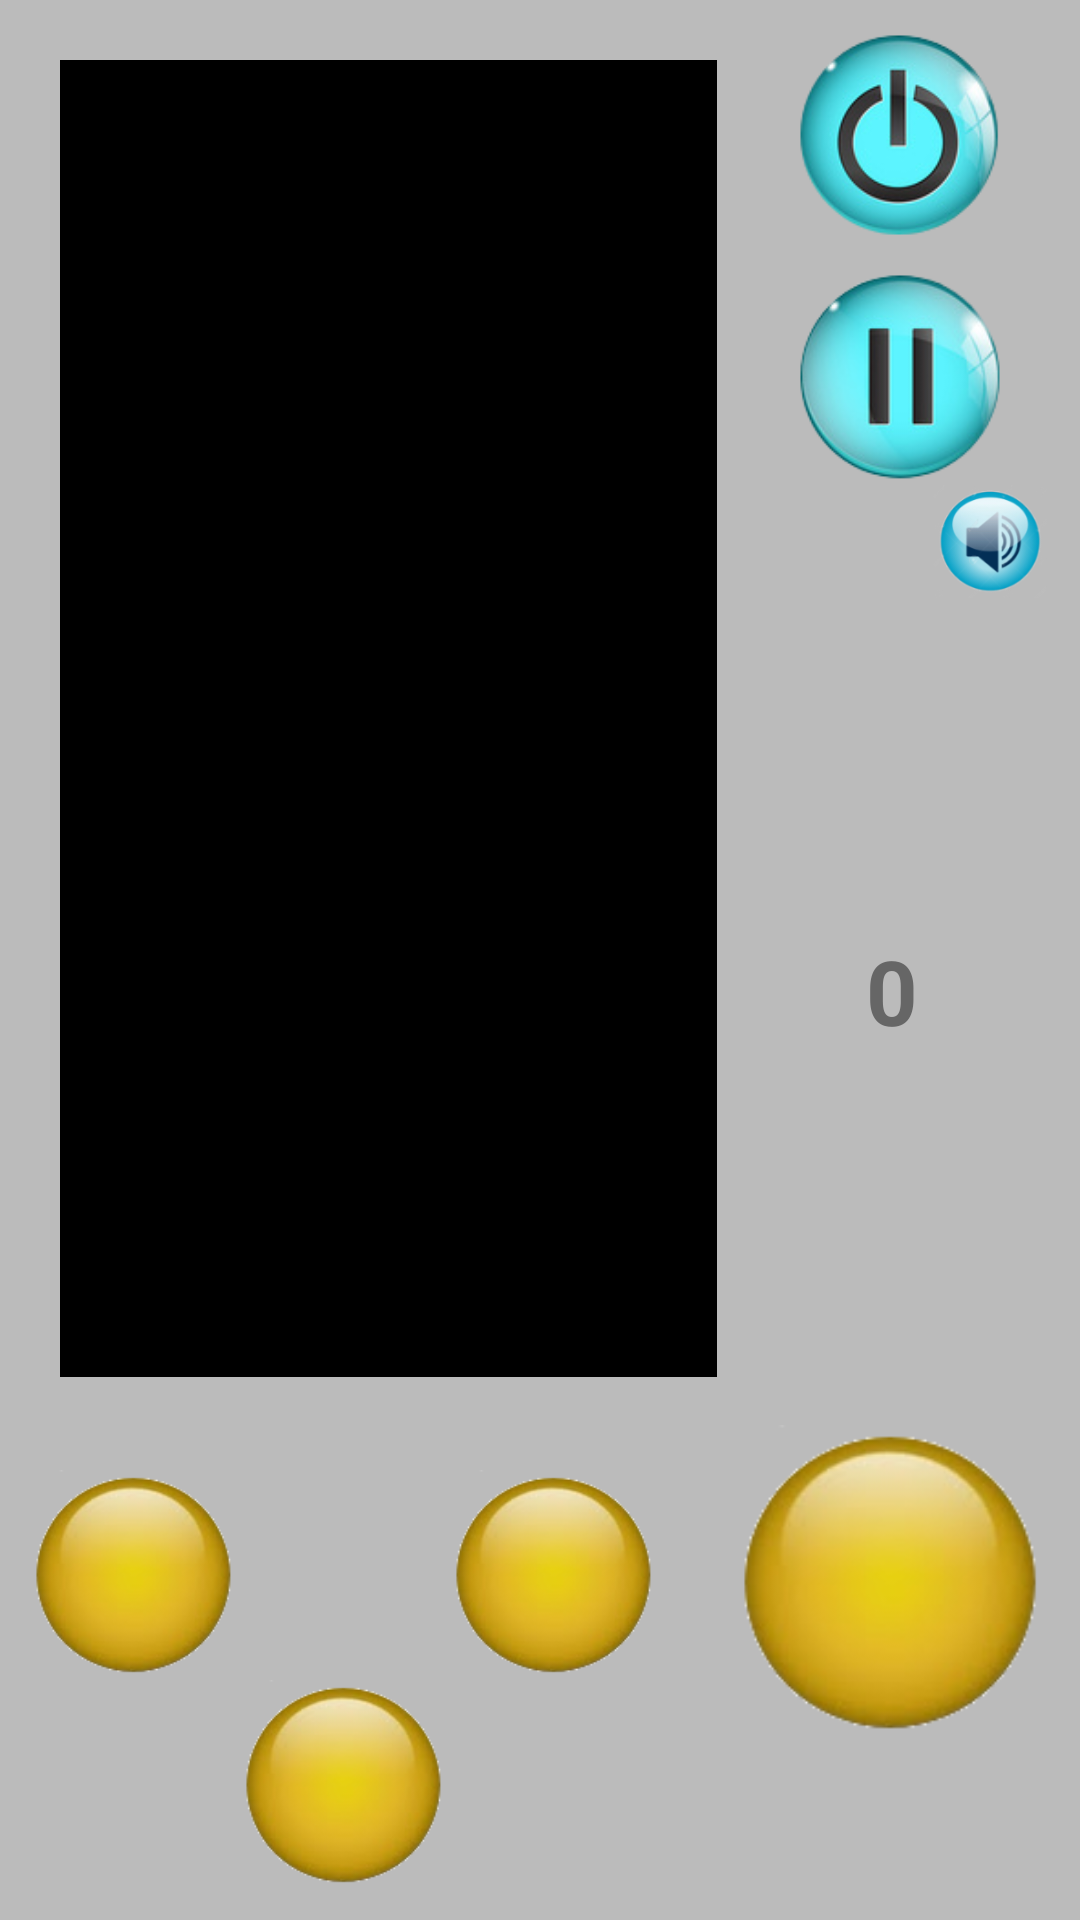

The Android layout XML behind this screen, and the referenced resources:
<!-- AndroidManifest.xml: application theme AppTheme -->
<!-- res/layout/activity_main.xml -->
<?xml version="1.0" encoding="utf-8"?>
<android.support.constraint.ConstraintLayout xmlns:android="http://schemas.android.com/apk/res/android"
    xmlns:app="http://schemas.android.com/apk/res-auto"
    xmlns:tools="http://schemas.android.com/tools"
    android:id="@+id/cl"
    android:layout_width="match_parent"
    android:layout_height="match_parent"
    android:background="@color/colorBackGround"
    tools:context="com.example.tetris.MainActivity">

    <ImageButton
        android:layout_width="70dp"
        android:layout_height="70dp"
        android:id="@+id/btnNewGame"
        android:onClick="onClick"
        android:layout_marginRight="25dp"
        android:layout_marginTop="10dp"
        app:layout_constraintRight_toRightOf="parent"
        app:layout_constraintTop_toTopOf="parent"
        android:scaleType="fitCenter"
        android:background="#0000"
        android:src="@drawable/power"
        android:layout_marginEnd="25dp" />

    <ImageButton
        android:layout_width="70dp"
        android:layout_height="70dp"
        android:id="@+id/btnPause"
        android:onClick="onClick"
        android:layout_marginRight="25dp"
        android:layout_marginTop="10dp"
        app:layout_constraintRight_toRightOf="parent"
        app:layout_constraintTop_toBottomOf="@+id/btnNewGame"
        android:scaleType="fitCenter"
        android:background="#0000"
        android:src="@drawable/pause"
        android:layout_marginEnd="25dp" />

    <ImageButton
        android:layout_width="70dp"
        android:layout_height="70dp"
        android:id="@+id/btnLeft"
        android:onClick="onClick"
        android:layout_marginLeft="10dp"
        android:layout_marginBottom="80dp"
        app:layout_constraintLeft_toLeftOf="parent"
        app:layout_constraintBottom_toBottomOf="parent"
        android:background="#0000"
        android:scaleType="fitCenter"
        android:src="@drawable/move"
        android:layout_marginStart="10dp" />

    <ImageButton
        android:layout_width="70dp"
        android:layout_height="70dp"
        android:id="@+id/btnRight"
        android:onClick="onClick"
        android:layout_marginBottom="80dp"
        app:layout_constraintLeft_toRightOf="@+id/btnDown"
        app:layout_constraintBottom_toBottomOf="parent"
        android:scaleType="fitCenter"
        android:background="#0000"
        android:src="@drawable/move"/>

    <ImageButton
        android:layout_width="70dp"
        android:layout_height="70dp"
        android:id="@+id/btnDown"
        android:onClick="onClick"
        android:layout_marginBottom="10dp"
        app:layout_constraintLeft_toRightOf="@+id/btnLeft"
        app:layout_constraintBottom_toBottomOf="parent"
        android:scaleType="fitCenter"
        android:background="#0000"
        android:src="@drawable/move"/>


    <ImageButton
        android:layout_width="105dp"
        android:layout_height="105dp"
        android:id="@+id/btnRotate"
        android:onClick="onClick"
        android:layout_marginRight="10dp"
        android:layout_marginBottom="60dp"
        app:layout_constraintRight_toRightOf="parent"
        app:layout_constraintBottom_toBottomOf="parent"
        android:background="#0000"
        android:src="@drawable/move"
        android:scaleType="fitCenter"
        android:layout_marginEnd="10dp" />

    <ImageButton
        android:layout_width="40dp"
        android:layout_height="40dp"
        android:id="@+id/btnVolume"
        android:onClick="onClick"
        android:layout_marginRight="10dp"
        app:layout_constraintRight_toRightOf="parent"
        app:layout_constraintTop_toBottomOf="@+id/btnPause"
        android:background="#0000"
        android:src="@drawable/volume2"
        android:scaleType="fitCenter"
        android:layout_marginEnd="10dp" />


    <TextView
        android:layout_width="105dp"
        android:layout_height="wrap_content"
        android:id="@+id/textScore"
        android:text="0"
        android:textSize="30sp"
        android:textColor="#666666"
        android:textStyle="bold"
        android:gravity="center"
        android:layout_marginRight="10dp"
        android:layout_marginTop="10dp"
        app:layout_constraintRight_toRightOf="parent"
        app:layout_constraintTop_toBottomOf="@+id/ivPreview"
        android:layout_marginEnd="10dp" />


    <GridView
        android:layout_width="219dp"
        android:layout_height="439dp"
        android:id="@+id/gvCells"
        android:background="#000000"
        android:numColumns="10"
        android:verticalSpacing="1dp"
        android:horizontalSpacing="1dp"
        android:layout_marginLeft="20dp"
        android:layout_marginTop="20dp"
        app:layout_constraintLeft_toLeftOf="parent"
        app:layout_constraintTop_toTopOf="parent"
        android:layout_marginStart="20dp"/>

    <ImageView
        android:layout_width="90dp"
        android:layout_height="90dp"
        android:id="@+id/ivPreview"
        android:scaleType="fitCenter"
        android:background="#0000"
        android:layout_marginRight="10dp"
        android:layout_marginTop="50dp"
        app:layout_constraintRight_toRightOf="parent"
        app:layout_constraintTop_toBottomOf="@+id/btnPause"
        android:layout_marginEnd="10dp" />

    <TextView
        android:layout_width="0dp"
        android:layout_height="wrap_content"
        android:background="#0000"
        android:id="@+id/textGameOver"
        android:gravity="center"
        android:layout_marginTop="180dp"
        app:layout_constraintRight_toRightOf="@id/gvCells"
        app:layout_constraintLeft_toLeftOf="@id/gvCells"
        app:layout_constraintTop_toTopOf="@id/gvCells"
        android:textStyle="bold"
        android:textSize="40sp"
        android:textColor="#FFF"/>

    <TextView
        android:layout_width="0dp"
        android:layout_height="wrap_content"
        android:background="#0000"
        android:visibility="invisible"
        android:id="@+id/textBrick"
        android:gravity="center"
        android:text="BRICK"
        android:rotation="315"
        android:layout_marginTop="40dp"
        android:layout_marginLeft="10dp"
        app:layout_constraintLeft_toLeftOf="@+id/textScore"
        app:layout_constraintTop_toBottomOf="@+id/textScore"
        android:textStyle="bold"
        android:textSize="25sp"
        android:textColor="#666666"/>

    <TextView
        android:layout_width="0dp"
        android:layout_height="wrap_content"
        android:background="#0000"
        android:visibility="invisible"
        android:id="@+id/textGame"
        android:gravity="center"
        android:text="GAME"
        android:rotation="315"
        android:layout_marginLeft="30dp"
        android:layout_marginTop="60dp"
        app:layout_constraintLeft_toLeftOf="@+id/textScore"
        app:layout_constraintTop_toBottomOf="@+id/textScore"
        android:textStyle="bold"
        android:textSize="25sp"
        android:textColor="#666666"/>
</android.support.constraint.ConstraintLayout>
<!-- resources referenced by this layout -->
<resources>
  <color name="colorBackGround">#BBBBBB</color>
  <!-- drawable move: png bitmap (drawable, 19024 bytes) -->
  <!-- drawable pause: png bitmap (drawable, 19230 bytes) -->
  <!-- drawable power: png bitmap (drawable, 22865 bytes) -->
  <!-- drawable volume2: png bitmap (drawable, 23142 bytes) -->
  <style name="AppTheme" parent="Theme.AppCompat.Light.DarkActionBar">
          
          <item name="colorPrimary">@color/colorPrimary</item>
          <item name="colorPrimaryDark">@color/colorPrimaryDark</item>
          <item name="colorAccent">@color/colorAccent</item>
      </style>
  <color name="colorPrimary">#3F51B5</color>
  <color name="colorPrimaryDark">#303F9F</color>
  <color name="colorAccent">#FF4081</color>
</resources>
